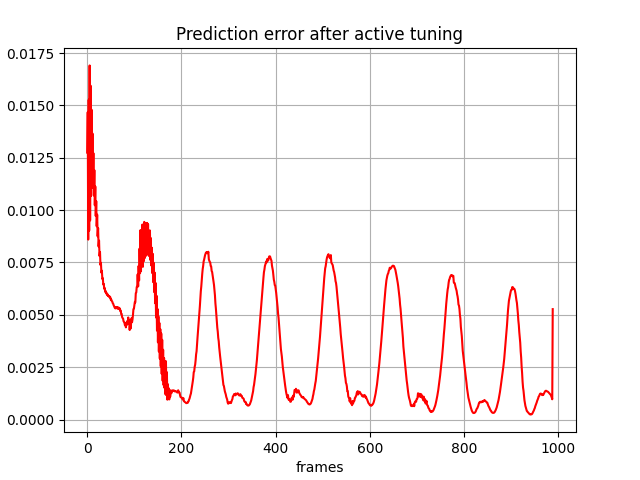

Data behind this chart, as committed beside it:
, 0
0, 0.01275
1, 0.01468
2, 0.008593
3, 0.01527
4, 0.009023
5, 0.01691
6, 0.009508
7, 0.01594
8, 0.01067
9, 0.0148
10, 0.01118
11, 0.01366
12, 0.01106
13, 0.01272
14, 0.0107
15, 0.01191
16, 0.01023
17, 0.01113
18, 0.009718
19, 0.01043
20, 0.00923
21, 0.009785
22, 0.008751
23, 0.009141
24, 0.008263
25, 0.008545
26, 0.00781
27, 0.008002
28, 0.00738
29, 0.007483
30, 0.007014
31, 0.007108
32, 0.006716
33, 0.00675
34, 0.00645
35, 0.006479
36, 0.00625
37, 0.00628
38, 0.006101
39, 0.006138
40, 0.006025
41, 0.006051
42, 0.005951
43, 0.005987
44, 0.005902
45, 0.005919
46, 0.005872
47, 0.005894
48, 0.005824
49, 0.005838
50, 0.005717
51, 0.005731
52, 0.005659
53, 0.005639
54, 0.005557
55, 0.005536
56, 0.005458
57, 0.005414
58, 0.005354
59, 0.005315
... 929 more rows
